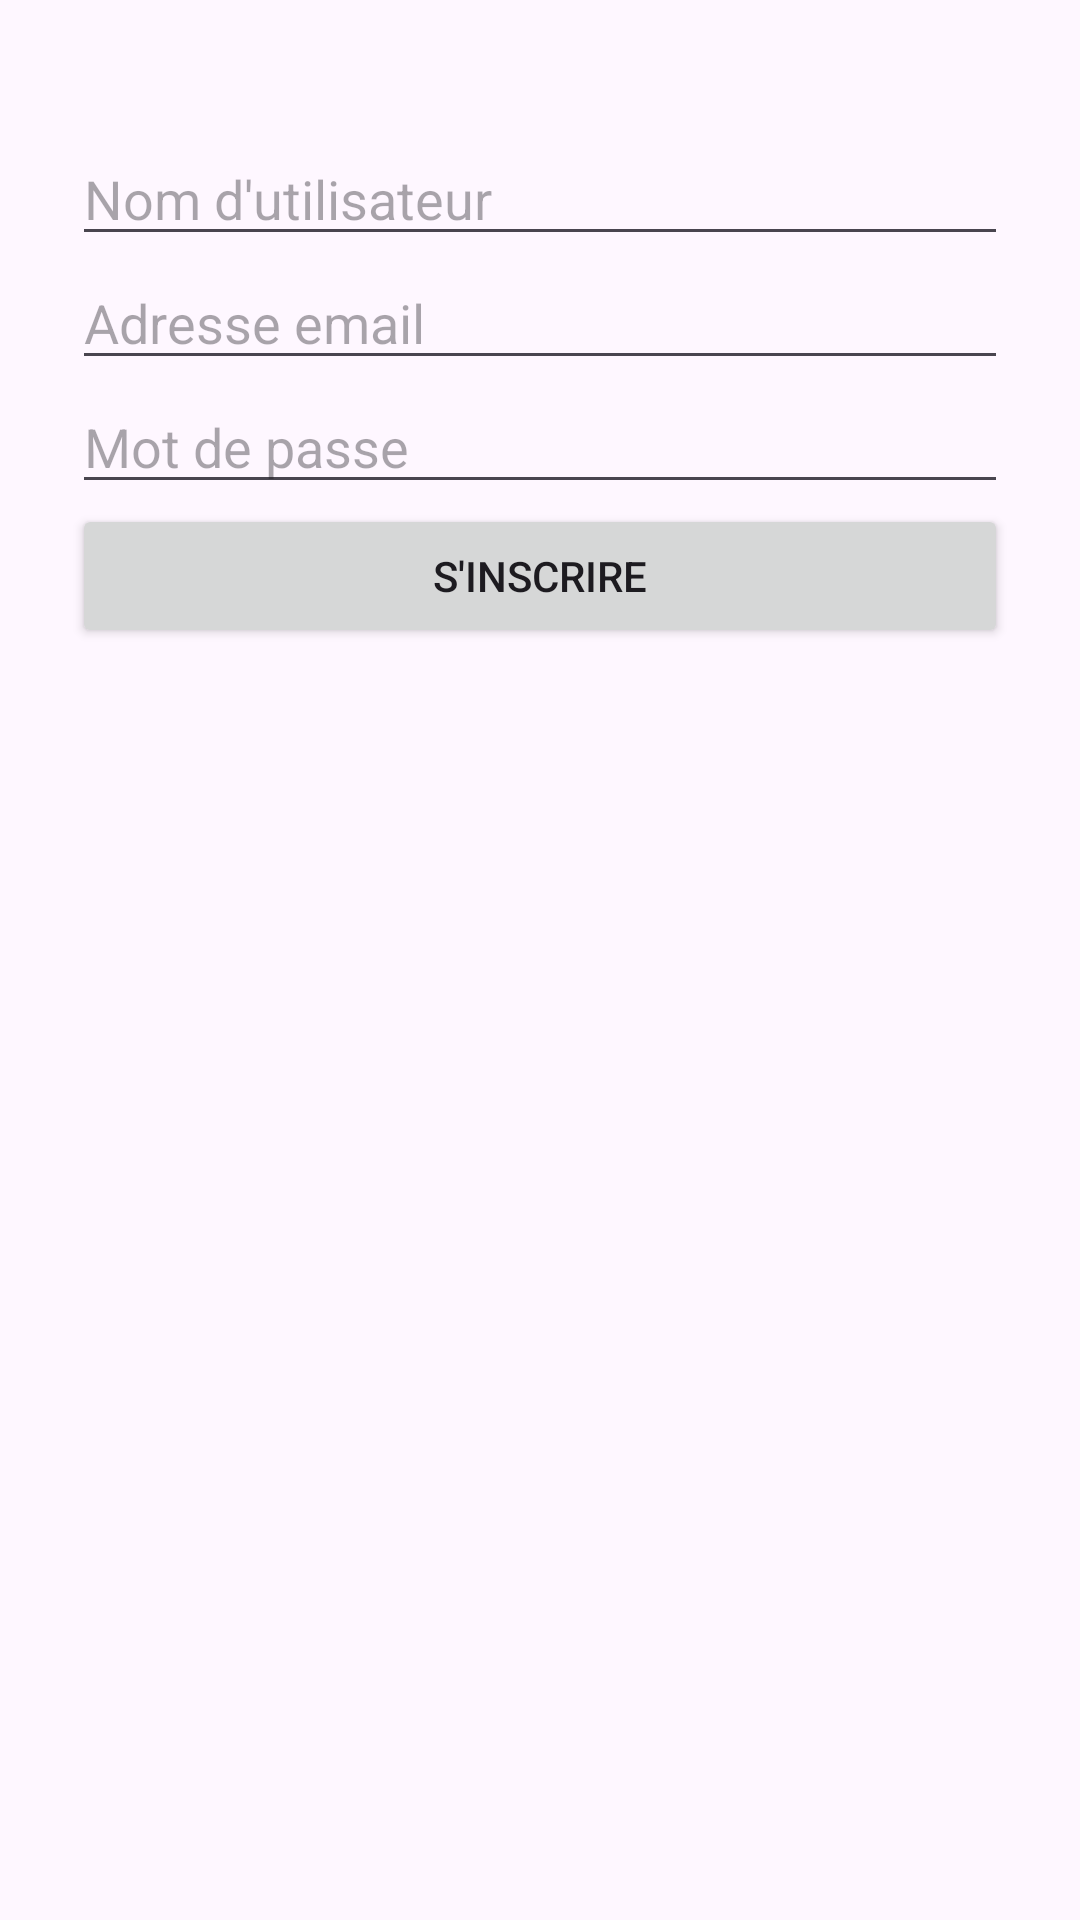

Android layout source for this screen:
<!-- AndroidManifest.xml: application theme Theme.Projet_android_De_Chassey_Flouvat -->
<!-- res/layout/activity_register.xml -->
<?xml version="1.0" encoding="utf-8"?>
<ScrollView xmlns:android="http://schemas.android.com/apk/res/android"
    android:layout_width="match_parent"
    android:layout_height="match_parent">


        <LinearLayout
            android:orientation="vertical"
            android:padding="24dp"
            android:layout_marginTop="20dp"
            android:layout_width="match_parent"
            android:layout_height="match_parent">

            <EditText
                android:id="@+id/register_username"
                android:layout_width="match_parent"
                android:layout_height="wrap_content"
                android:hint="Nom d'utilisateur"/>

            <EditText
                android:id="@+id/register_email"
                android:layout_width="match_parent"
                android:layout_height="wrap_content"
                android:hint="Adresse email"/>

            <EditText
                android:id="@+id/register_password"
                android:layout_width="match_parent"
                android:layout_height="wrap_content"
                android:hint="Mot de passe"
                android:inputType="textPassword"/>

            <Button
                android:id="@+id/register_button"
                android:layout_width="match_parent"
                android:layout_height="wrap_content"
                android:text="S'inscrire"/>
        </LinearLayout>


</ScrollView>
<!-- resources referenced by this layout -->
<resources>
  <style name="Theme.Projet_android_De_Chassey_Flouvat" parent="Base.Theme.Projet_android_De_Chassey_Flouvat" />
  <style name="Base.Theme.Projet_android_De_Chassey_Flouvat" parent="Theme.Material3.DayNight.NoActionBar">
          
          
          <item name="floatingActionButtonStyle">@style/Widget.MaterialComponents.FloatingActionButton</item>
          <item name="bottomAppBarStyle">@style/Widget.MaterialComponents.BottomAppBar</item>
      </style>
</resources>
